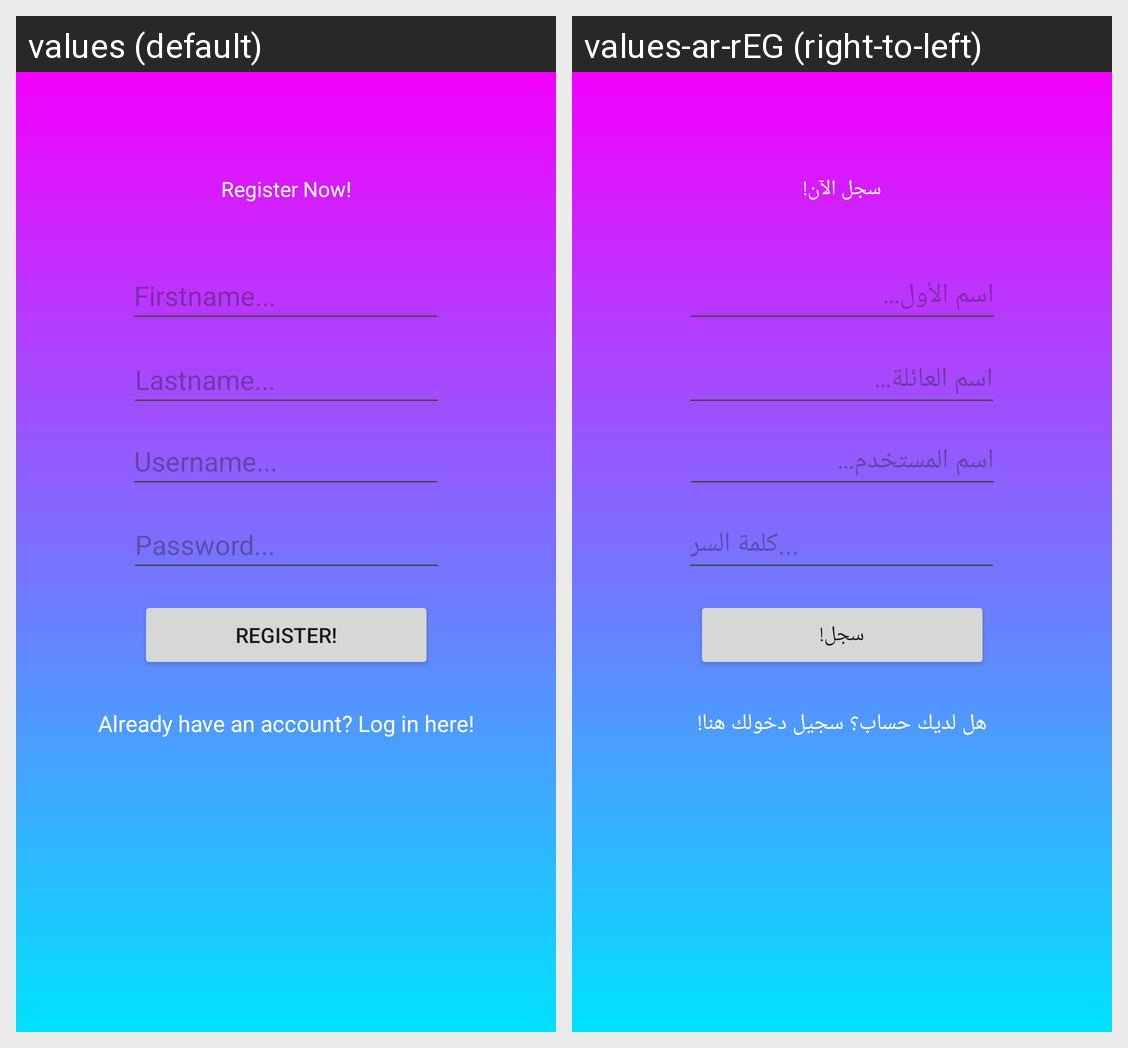

This grid shows one Android layout under two languages. Give, for every string resource on the screen, its name, the default text and each shown locale's text.
Android screen res/layout/activity_register.xml rendered under 2 locales, left to right: values (default), values-ar-rEG (right-to-left). Device: Nexus 5 (rendered at 1080×1920; each locale shown at half size, 540×960, under a caption strip naming it); theme Theme.Kwesijames.
Strings drawn on this screen, with the default value and each locale's value (text and hints the layout hard-codes, and strings that could not be matched under every locale, appear in the picture but are not listed):

firstnamePrompt
  values: Firstname...
  values-ar-rEG: اسم الأول...

lastnamePrompt
  values: Lastname...
  values-ar-rEG: اسم العائلة...

usernamePrompt
  values: Username...
  values-ar-rEG: اسم المستخدم...

passwordPrompt
  values: Password...
  values-ar-rEG: كلمة السر...

register
  values: Register Now!
  values-ar-rEG: سجل الآن!

regButton
  values: Register!
  values-ar-rEG: سجل!

backToLogin
  values: Already have an account? Log in here!
  values-ar-rEG: هل لديك حساب؟ سجيل دخولك هنا!
